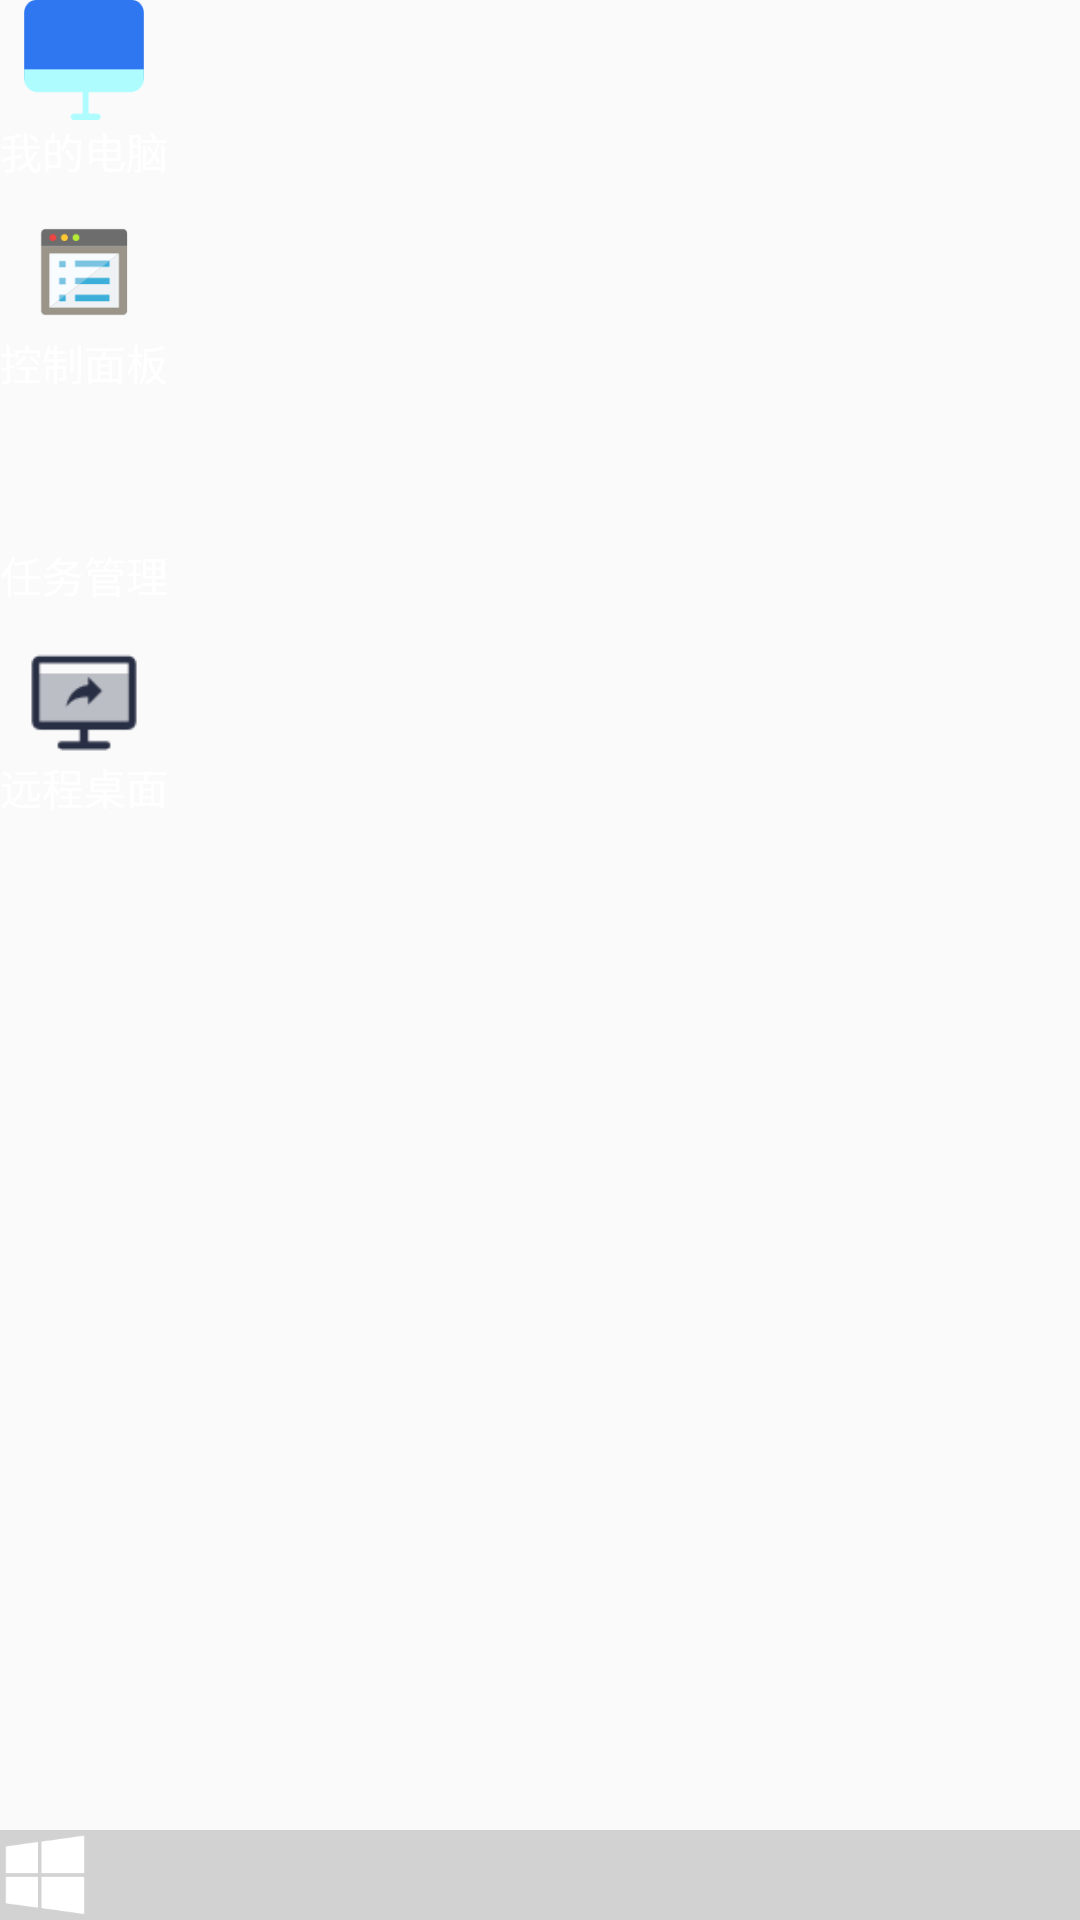

Here is an Android app screen rendered from its layout file. Give the layout XML and the strings, colors and styles it references.
<!-- AndroidManifest.xml: application theme Theme.AppCompat.DayNight.NoActionBar -->
<!-- res/layout/activity_desktop.xml -->
<?xml version="1.0" encoding="utf-8"?>
<RelativeLayout
    android:id="@+id/desk_top"
    xmlns:android="http://schemas.android.com/apk/res/android"
    android:layout_width="match_parent"
    android:layout_height="match_parent"
    android:background="@drawable/img0"
    android:onClick="show_Tools_bar_Onclick"
    >
    <LinearLayout
        android:id="@+id/shutdown_progressbar"
        android:layout_width="match_parent"
        android:layout_height="wrap_content"
        android:layout_centerInParent="true"
        android:orientation="vertical"
        android:visibility="gone">
        <ProgressBar

            android:layout_width="wrap_content"
            android:layout_height="wrap_content"
            android:layout_gravity="center"
            />
        <TextView
            android:layout_gravity="center"
            android:layout_width="wrap_content"
            android:layout_height="wrap_content"
            android:textColor="@color/black"
            android:text="正在关机..."/>
    </LinearLayout>

    <LinearLayout
        android:id="@+id/mycomputer"
        android:layout_width="wrap_content"
        android:layout_height="wrap_content"
        android:orientation="vertical"
        android:layout_alignParentLeft="true"
        android:layout_alignParentTop="true">
        <ImageView
            android:id="@+id/computer_icon"
            android:layout_width="40dp"
            android:layout_height="40dp"
            android:layout_gravity="center"
            android:background="@drawable/computer"
            android:onClick="mycomputer"/>
        <TextView
            android:layout_width="wrap_content"
            android:layout_height="wrap_content"
            android:gravity="center"
            android:text="@string/myComputer_icon_name"
            android:textColor="@color/white"/>
    </LinearLayout>
    <LinearLayout
        android:id="@+id/mycontrol_panel"
        android:layout_marginTop="10dp"
        android:layout_width="wrap_content"
        android:layout_height="wrap_content"
        android:orientation="vertical"
        android:layout_alignParentLeft="true"
        android:layout_below="@+id/mycomputer">
        <ImageView
            android:id="@+id/control_panel"
            android:layout_width="40dp"
            android:layout_height="40dp"
            android:layout_gravity="center"
            android:background="@drawable/controlpanel"
            android:onClick="mycontrolpanel"/>
        <TextView
            android:layout_width="wrap_content"
            android:layout_height="wrap_content"
            android:gravity="center"
            android:text="@string/mycontrol_icon_name"
            android:textColor="@color/white"/>
    </LinearLayout>
    <LinearLayout
        android:id="@+id/task_manager"
        android:layout_marginTop="10dp"
        android:layout_width="wrap_content"
        android:layout_height="wrap_content"
        android:orientation="vertical"
        android:layout_alignParentLeft="true"
        android:layout_below="@+id/mycontrol_panel">
        <ImageView
            android:id="@+id/manage_task"
            android:layout_width="40dp"
            android:layout_height="40dp"
            android:layout_gravity="center"
            android:background="@drawable/managetask_icon"
            android:onClick="mycontrolpanel"/>
        <TextView
            android:layout_width="wrap_content"
            android:layout_height="wrap_content"
            android:gravity="center"
            android:text="@string/managetaskname"
            android:textColor="@color/white"/>
    </LinearLayout>
    <LinearLayout
        android:layout_marginTop="10dp"
        android:layout_width="wrap_content"
        android:layout_height="wrap_content"
        android:orientation="vertical"
        android:layout_alignParentLeft="true"
        android:layout_below="@+id/task_manager">
        <ImageView
            android:id="@+id/remoteDeskTop"
            android:layout_width="40dp"
            android:layout_height="40dp"
            android:layout_gravity="center"
            android:background="@drawable/remotedesktop"
            android:onClick="mycontrolpanel"/>
        <TextView
            android:layout_width="wrap_content"
            android:layout_height="wrap_content"
            android:gravity="center"
            android:text="@string/remoteDeskTop"
            android:textColor="@color/white"/>
    </LinearLayout>
    <LinearLayout
        android:id="@+id/tools_bar"
        android:layout_width="match_parent"
        android:layout_height="wrap_content"
        android:background="@color/gray"
        android:orientation="horizontal"
        android:layout_alignParentBottom="true"
        >
        <ImageView
            android:layout_width="30dp"
            android:layout_height="30dp"
            android:background="@drawable/windows"
            android:onClick="open_window"/>
    </LinearLayout>
</RelativeLayout>
<!-- resources referenced by this layout -->
<resources>
  <color name="black">#000</color>
  <color name="gray">#3333</color>
  <color name="white">#fff</color>
  <!-- drawable computer: png bitmap (drawable, 1759 bytes) -->
  <!-- drawable controlpanel: png bitmap (drawable, 2569 bytes) -->
  <!-- drawable remotedesktop: png bitmap (drawable, 998 bytes) -->
  <!-- drawable windows: png bitmap (drawable, 1378 bytes) -->
  <string name="managetaskname">任务管理</string>
  <string name="myComputer_icon_name">我的电脑</string>
  <string name="mycontrol_icon_name">控制面板</string>
  <string name="remoteDeskTop">远程桌面</string>
</resources>
